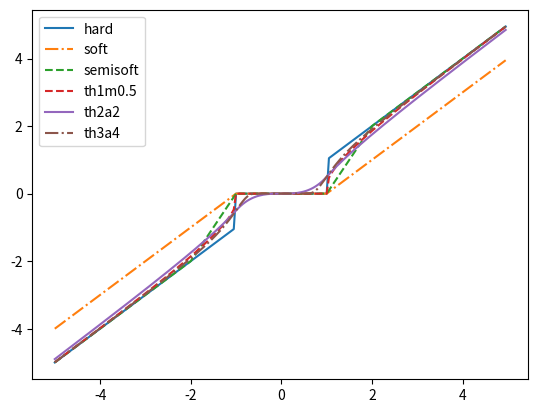
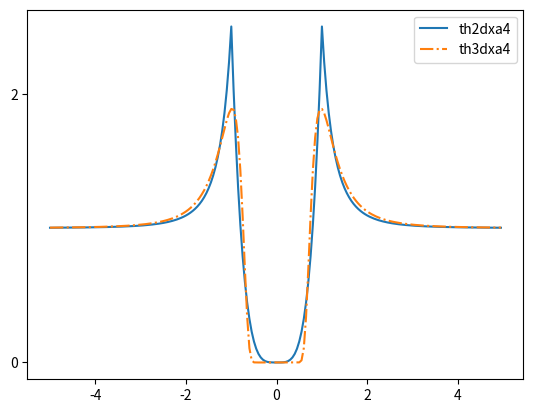
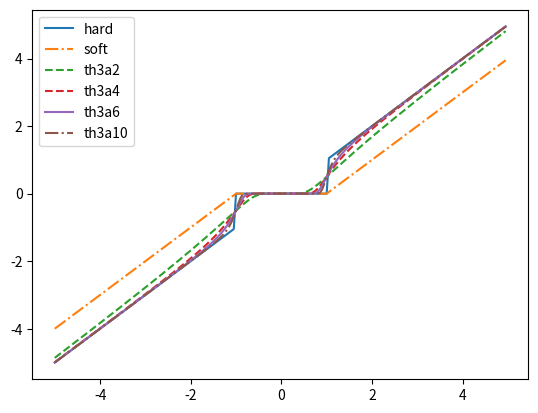

Generate these figures, in order, with matplotlib:
import numpy as np
import math as mt
import matplotlib.pyplot as plt
from sympy import *


class ThFuction:
    def __init__(self, alist):
        self.ogdata = alist

    def thsoft(self, th):
        rdata = []
        for x in self.ogdata:
            if abs(x) > th:
                rx = np.sign(x) * (abs(x) - th)
            else:
                rx = 0
            rdata.append(rx)
        return rdata

    def thhard(self, th):
        rdata = []
        for x in self.ogdata:
            if abs(x) > th:
                rx = x
            else:
                rx = 0
            rdata.append(rx)
        return rdata

    def thsemisf(self, th1, th2=None):
        if not th2:
            th2 = 2*th1
        rdata = []
        if th1 > th2:
            raise ValueError('th1 must less than th2')
        for x in self.ogdata:
            if abs(x) > th2:
                rx = x
            else:
                if abs(x) > th1:
                    rx = np.sign(x) * (th2 * (abs(x) - th1) / (th2 - th1))
                else:
                    rx = 0
            rdata.append(rx)
        return rdata

    def thsemisffuzzy(self, clist, th):
        n = len(self.ogdata)
        D = 0
        for i in range(n):
            D = D + (self.__fuzzyfuction(clist, clist[i]) - self.__fuzzyfuction(self.ogdata, self.ogdata[i])) ** 2
        C = (D / n) ** (1 / 2)
        th1 = C * th
        rdata = self.thsemisf(th1, th)
        return rdata

    def __fuzzyfuction(self, elist, x):
        a = 1
        b = -4
        c = abs(elist[0])
        for u in elist:
            if abs(u) < c:
                c = abs(u)
            else:
                pass
        if abs(x) < c:
            fu = 0
        else:
            fu = 1 / (1 + (a * (abs(x) - c)) ** b)
        return fu

    def thf1(self, th, m):
        rdata = []
        for x in self.ogdata:
            if abs(x) > th:
                rx = x - np.sign(x) * m * (th / mt.e ** ((abs(x) ** 2 - th ** 2) ** (1 / 2)))
            else:
                rx = 0
            rdata.append(rx)
        return rdata

    def thf2(self, th, a):
        rdata = []
        for x in self.ogdata:
            if abs(x) > th:
                rx = x - 0.5 * np.sign(x) * (th ** a / abs(x) ** (a - 1))
            else:
                rx = 0.5 * np.sign(x) * (abs(x) ** (a + 1) / th ** a)
            rdata.append(rx)
        return rdata

    def thf2dx(self, th, a):
        rd = []
        for x in self.ogdata:
            if abs(x) > th:
                rx = 1 - 0.5 * (1 - a) * (th ** a / abs(x) ** a)
            else:
                rx = 0.5 * (a + 1) * (abs(x) ** a / th ** a)
            rd.append(rx)
        return rd

    def thf3(self, th, a):
        rdata = []
        for x in self.ogdata:
            if x == 0:
                rx = 0
            else:
                rx = x * 2 ** (-abs(th / x) ** a)
            rdata.append(rx)
        return rdata

    def thf3dx(self, th, a):
        rd = []
        for x in self.ogdata:
            if x == 0:
                rx = 0
            else:
                rx = 2 ** (-abs(th / x) ** a) * a * (th / x) ** a * mt.log(2) + 2 ** (-abs(th / x) ** a)
            rd.append(rx)
        return rd


if __name__ == '__main__':
    x = symbols('x')
    th = symbols('th')
    a = symbols('a')
    rx = diff(x * 2 ** (-(th / x) ** a), x)
    print(rx)

    od = [x / 20 for x in range(-100, 100)]
    tic = [x for x in range(-10, 12, 2)]

    t1 = ThFuction(od)
    plt.figure()
    plt.xticks(tic)
    plt.yticks(tic)
    l1, = plt.plot(od, t1.thhard(1), linestyle='-')
    l2, = plt.plot(od, t1.thsoft(1), linestyle='-.')
    l3, = plt.plot(od, t1.thsemisf(1, 2), linestyle='dashed')
    l4, = plt.plot(od, t1.thf1(1, 0.8), linestyle='--')
    l5, = plt.plot(od, t1.thf2(1, 2), linestyle='solid')
    l6, = plt.plot(od, t1.thf3(1, 4), linestyle='dashdot')
    plt.legend(handles=[l1, l2, l3, l4, l5, l6], labels=['hard', 'soft', 'semisoft', 'th1m0.5', 'th2a2', 'th3a4'])
    plt.show()

    plt.figure()
    plt.xticks(tic)
    plt.yticks(tic)
    l7, = plt.plot(od, t1.thf2dx(1, 4), linestyle='solid')
    l8, = plt.plot(od, t1.thf3dx(1, 4), linestyle='dashdot')
    plt.legend(handles=[l7, l8], labels=['th2dxa4', 'th3dxa4'])
    plt.show()

    t2 = ThFuction(od)
    plt.figure()
    plt.xticks(tic)
    plt.yticks(tic)
    l1, = plt.plot(od, t1.thhard(1), linestyle='-')
    l2, = plt.plot(od, t1.thsoft(1), linestyle='-.')
    l3, = plt.plot(od, t1.thf3(1, 2), linestyle='dashed')
    l4, = plt.plot(od, t1.thf3(1, 4), linestyle='--')
    l5, = plt.plot(od, t1.thf3(1, 6), linestyle='solid')
    l6, = plt.plot(od, t1.thf3(1, 10), linestyle='dashdot')
    plt.legend(handles=[l1, l2, l3, l4, l5, l6], labels=['hard', 'soft', 'th3a2', 'th3a4', 'th3a6', 'th3a10'])
    plt.show()
